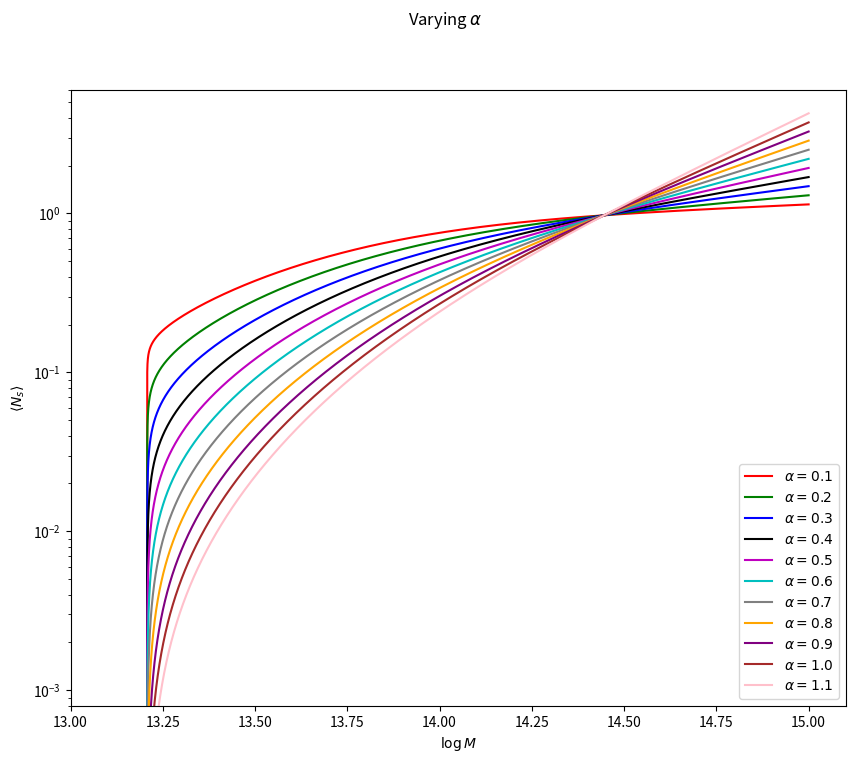

Generate this figure with matplotlib:
import numpy as np 
import matplotlib.pyplot as plt 
import os 
from scipy.special import erf 


def N_c(logM, alpha, kappa, sigma_logM, logMmin, logM1):
    erf_term = erf((logM - logMmin)/sigma_logM)
    return 0.5*(1.0 + erf_term)

def lambda_sat(logM, alpha, kappa, sigma_logM, logMmin, logM1):
    frac = (10**logM - kappa * 10**logMmin) / 10**logM1
    mask = frac > 0.0
    power = np.zeros_like(frac)
    power[mask] = frac[mask] ** alpha
    return power 
   
def N_s(logM, alpha, kappa, sigma_logM, logMmin, logM1):
    nc = N_c(logM, alpha, kappa, sigma_logM, logMmin, logM1)    
    return nc * lambda_sat(logM, alpha, kappa, sigma_logM, logMmin, logM1) 

N = 100000
logM  = np.linspace(12, 15, N)

colors = ['r', 'g', 'b', 'k', 'm', 'c', 'gray', 'orange', 'purple', 'brown', 'pink']

kappa       = 0.51 
alpha       = 0.917 
sigma_logM  = 0.692 
log10_Mmin  = 13.5
log10M1     = 14.42

def plot_varying_sigma_logM():
    fig, ax = plt.subplots(figsize=(10, 8))
    sigma_logM_array = np.linspace(0.1, 1, 10)
    ax.plot([],[], label=r"$N_c$", color='k')
    # ax.plot([],[], '--', label=r"$N_s$", color='k')
    for i, sigma_logM in enumerate(sigma_logM_array):
        nc = N_c(logM, alpha, kappa, sigma_logM, log10_Mmin, log10M1)
        ax.plot(logM, nc,       color=colors[i], label=rf"$\sigma_{{\log M}}={sigma_logM:.1f}$")
        # ax.plot(logM, ns, '--', color=colors[i])
    fig.suptitle(r"Varying $\sigma_{\log M}$")
    ax.set_xlabel(r"$\log M$")
    ax.set_ylabel(r"$\langle N_c \rangle$")
    fig.legend(loc='upper left')
    plt.show()


def plot_varying_log10_Mmin():
    fig, axes = plt.subplots(1,2, figsize=(16, 8))
    ax0 = axes[0]
    ax1 = axes[1]
    log10_Mmin_array = np.linspace(12, 14, 11)
    # ax0.plot([],[], label=r"$N_c$", color='k')
    # ax1.plot([],[], '--', label=r"$N_s$", color='k')
    for i, log10_Mmin in enumerate(log10_Mmin_array):
        nc = N_c(logM, alpha, kappa, sigma_logM, log10_Mmin, log10M1)
        ns = N_s(logM, alpha, kappa, sigma_logM, log10_Mmin, log10M1)
        ax0.plot(logM, nc, color=colors[i], label=rf"$\log_{{10}} M_\mathrm{{min}}={log10_Mmin:.1f}$")
        ax1.plot(logM, ns, color=colors[i], label=rf"$\log_{{10}} M_\mathrm{{min}}={log10_Mmin:.1f}$")
        # ls = lambda_sat(logM, alpha, kappa, sigma_logM, log10_Mmin, log10M1)
        # ax1.plot(logM, ls, '--', color=colors[i], label=rf"$\log_{{10}} M_\mathrm{{min}}={log10_Mmin:.1f}$")


    fig.suptitle(r"Varying $\log_{10} M_\mathrm{min}$")
    ax0.set_xlabel(r"$\log M$")
    ax1.set_xlabel(r"$\log M$")
    ax1.set_yscale('log')
    ax0.set_ylabel(r"$\langle N_c \rangle$")
    ax1.set_ylabel(r"$\langle N_s \rangle$")
    ax1.set_ylim(1e-4, 7)
    ax0.set_title(r"$\langle N_c \rangle$")
    ax1.set_title(r"$\langle N_s \rangle$")

    ax0.legend(loc='lower right')
    ax1.legend(loc='lower right')
    plt.show()

def plot_varying_log10M1():
    fig, ax1 = plt.subplots(figsize=(10, 8))
    log10M1_array = np.linspace(12, 16, 11)
    for i, log10M1 in enumerate(log10M1_array):
        ns = N_s(logM, alpha, kappa, sigma_logM, log10_Mmin, log10M1)
        ax1.plot(logM, ns, color=colors[i], label=rf"$\log_{{10}} M_1={log10M1:.1f}$")
    fig.suptitle(r"Varying $\log_{10} M_1$")
    ax1.set_xlabel(r"$\log M$")
    ax1.set_ylabel(r"$\langle N_s \rangle$")
    ax1.set_yscale('log')
    ax1.set_ylim(0.5e-4, 1e3)
    ax1.set_xlim(13,15.1)
    ax1.legend(loc='upper left')
    plt.show()

def plot_varying_kappa():
    fig, ax1 = plt.subplots(figsize=(10, 8))
    kappa_array = np.linspace(0.1, 1.1, 11)
    for i, kappa in enumerate(kappa_array):
        ns = N_s(logM, alpha, kappa, sigma_logM, log10_Mmin, log10M1)
        ax1.plot(logM, ns, color=colors[i], label=rf"$\kappa={kappa:.1f}$")
    fig.suptitle(r"Varying $\kappa$")
    ax1.set_xlabel(r"$\log M$")
    ax1.set_ylabel(r"$\langle N_s \rangle$")
    ax1.set_yscale('log')
    ax1.set_ylim(1e-5, 8)
    ax1.legend(loc='upper left')
    plt.show()

def plot_varying_alpha():
    fig, ax1 = plt.subplots(figsize=(10, 8))
    alpha_array = np.linspace(0.1, 1.1, 11)
    for i, alpha in enumerate(alpha_array):
        ns = N_s(logM, alpha, kappa, sigma_logM, log10_Mmin, log10M1)
        ax1.plot(logM, ns, color=colors[i], label=rf"$\alpha={alpha:.1f}$")
    fig.suptitle(r"Varying $\alpha$")
    ax1.set_xlabel(r"$\log M$")
    ax1.set_ylabel(r"$\langle N_s \rangle$")
    ax1.set_yscale('log')
    ax1.set_ylim(0.8e-3, 6)
    ax1.set_xlim(13,15.1)
    ax1.legend(loc='lower right')
    plt.show()

# plot_varying_sigma_logM()
# plot_varying_log10_Mmin()
# plot_varying_log10M1()
# plot_varying_kappa()
plot_varying_alpha()
exit()
# nc = N_c(logM, alpha, kappa, sigma_logM, logMmin, 14.42)
# plt.plot(logM, nc, label=r'$N_c$')

# sigma_logM = np.linspace(0.06, 1, 10) 
# for i in sigma_logM:
#     ns = N_s(logM, alpha, kappa, i, logMmin, logM1)
#     plt.plot(logM, ns, label=r'$\sigma_{\log M} = %.2f$' % i)

# logM1 = np.linspace(13.0, 15.5, 10)
# for i in logM1:
#     ns = N_s(logM, alpha, kappa, sigma_logM, logMmin, i)
    # plt.plot(logM, ns, label=r'$\log M_1 = %.2f$' % i)

# kappa = np.linspace(0.1, 2, 10)
# for i in kappa:
#     ns = N_s(logM, alpha, i, sigma_logM, logMmin, logM1)
#     plt.plot(logM, ns, label=r'$\kappa = %.2f$' % i)


alpha = np.linspace(0.1, 1.5, 10)
for i in alpha:
    ns = N_s(logM, i, kappa, sigma_logM, logMmin, logM1)
    plt.plot(logM, ns, label=r'$\alpha = %.2f$' % i)


plt.vlines(np.log10(kappa * 10**logMmin), 1e-3, 1e3, linestyle='--', color='k')

# plt.xlim(np.log10(kappa * 10**logMmin) - 0.1, logM[-1])

plt.xlabel(r'$\log M$')
plt.yscale('log')
plt.legend()
plt.show()